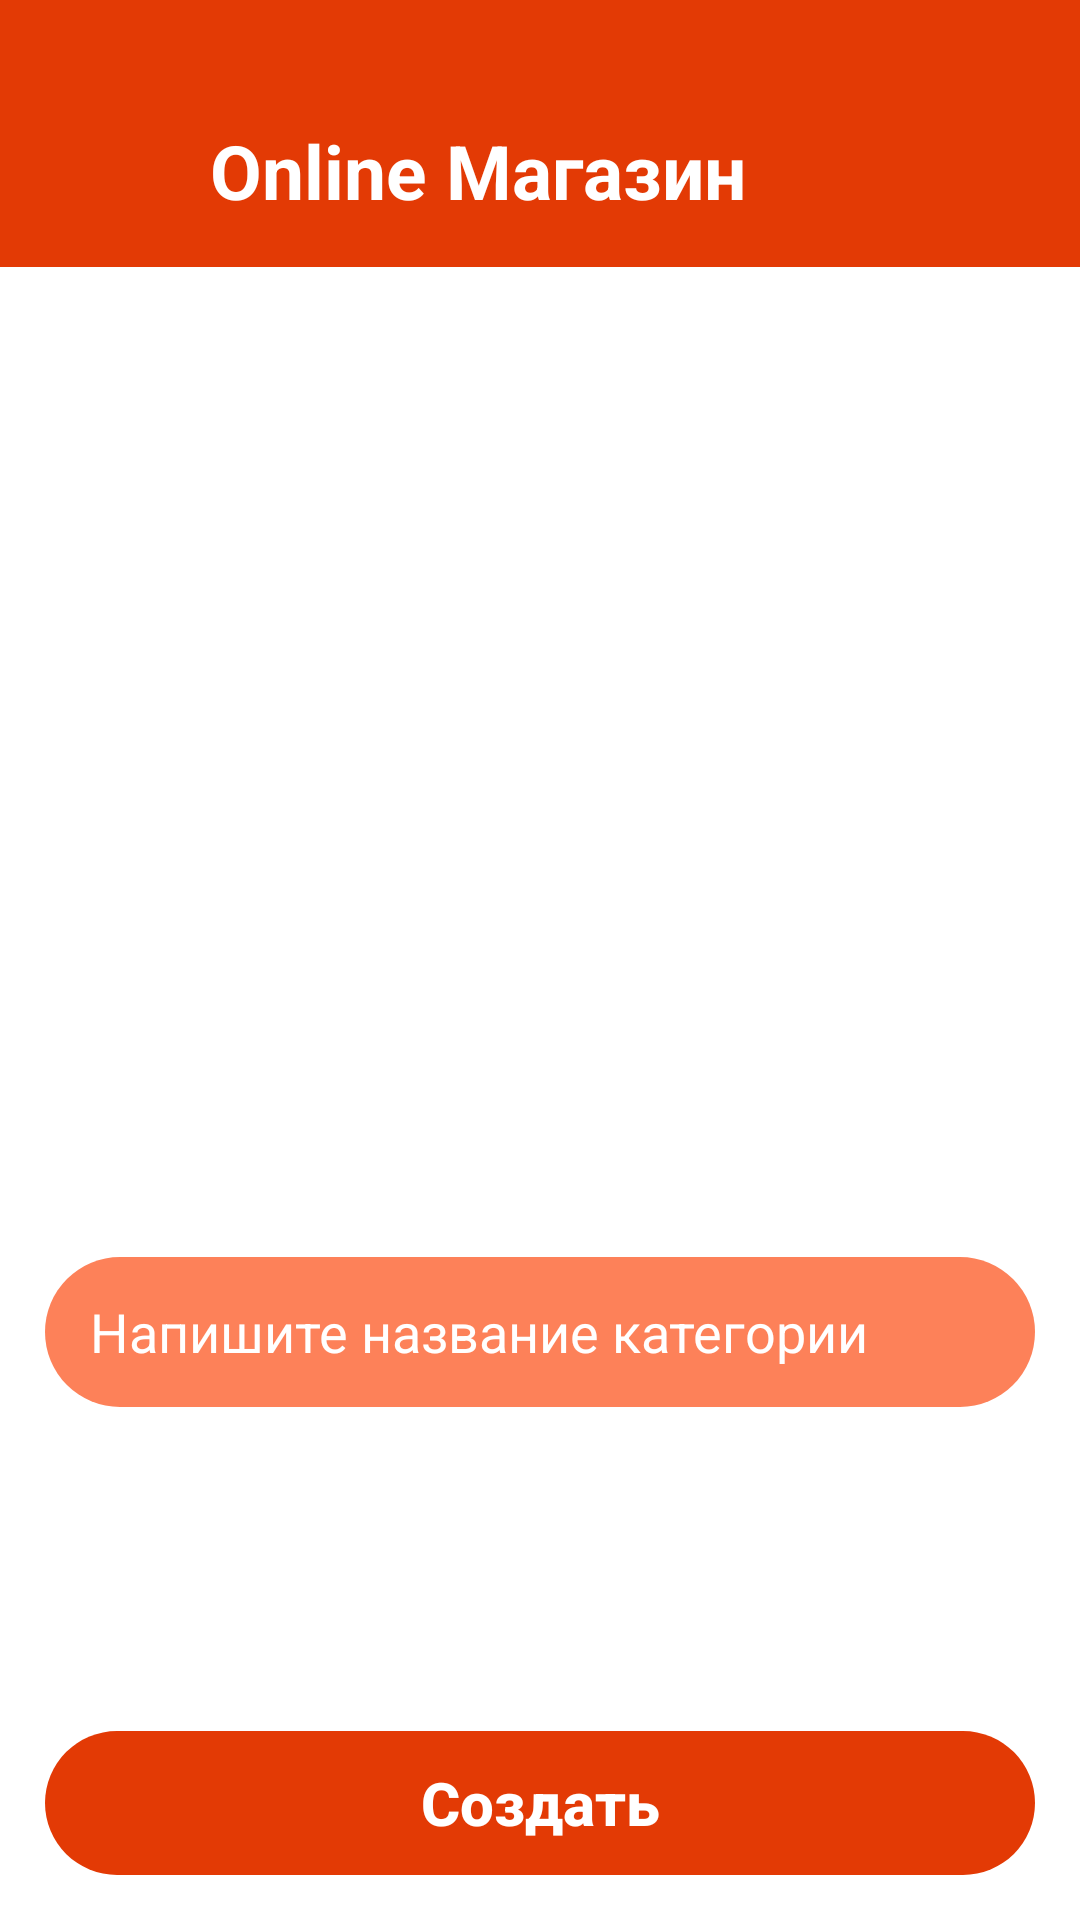

Layout XML and referenced resources for this Android screen:
<!-- AndroidManifest.xml: application theme Theme.Online_Shopping_2 -->
<!-- res/layout/activity_main2.xml -->
<?xml version="1.0" encoding="utf-8"?>
<LinearLayout xmlns:android="http://schemas.android.com/apk/res/android"
    xmlns:app="http://schemas.android.com/apk/res-auto"
    xmlns:tools="http://schemas.android.com/tools"
    android:layout_width="match_parent"
    android:layout_height="match_parent"
    android:orientation="vertical"
    android:background="@color/white"
    tools:context=".view.MainActivity2">

    <View
        android:background="#E33A05"
        android:layout_width="match_parent"
        android:layout_height="25dp"></View>

    <androidx.appcompat.widget.Toolbar
        android:background="#E33A05"
        android:layout_width="match_parent"
        android:layout_height="wrap_content">

        <ImageView
            android:clickable="true"
            android:id="@+id/backm2"
            android:src="@drawable/round_chevron_left_24"
            android:layout_width="40dp"
            android:layout_height="40dp"></ImageView>

        <TextView
            android:layout_marginLeft="30dp"
            android:textStyle="bold"
            android:textSize="25dp"
            android:textColor="@color/white"
            android:text="Online Магазин"
            android:layout_width="wrap_content"
            android:layout_height="wrap_content"></TextView>

    </androidx.appcompat.widget.Toolbar>

    <RelativeLayout
        android:layout_width="match_parent"
        android:layout_height="wrap_content">

        <ImageView
            android:scaleType="centerCrop"
            android:src="@drawable/noimage"
            android:id="@+id/imageviewopengallery"
            android:layout_width="match_parent"
            android:layout_height="300dp"></ImageView>

        <ProgressBar
            android:indeterminate="true"
            android:indeterminateTintMode="src_atop"
            android:indeterminateTint="#E33A05"
            android:outlineAmbientShadowColor="#E33A05"
            android:layout_marginHorizontal="15dp"
            android:layout_marginTop="230dp"
            android:id="@+id/progressbaruploadimage"
            android:layout_width="match_parent"
            android:layout_height="wrap_content"
            style="@style/Widget.AppCompat.ProgressBar.Horizontal"
            android:visibility="gone"></ProgressBar>

        <TextView
            android:visibility="gone"
            android:layout_marginLeft="15dp"
            android:text="0%"
            android:layout_below="@id/progressbaruploadimage"
            android:id="@+id/textviewprogress"
            android:textSize="40dp"
            android:layout_width="wrap_content"
            android:layout_height="wrap_content"></TextView>

    </RelativeLayout>

    <LinearLayout
        android:layout_marginTop="15dp"
        android:padding="15dp"
        android:layout_width="match_parent"
        android:layout_height="wrap_content"
        android:orientation="vertical">

        <EditText
            android:textColor="@color/white"
            android:textColorHint="@color/white"
            android:id="@+id/edittextimagename"
            android:hint="Напишите название категории"
            android:paddingVertical="10dp"
            android:paddingHorizontal="15dp"
            android:background="@drawable/edittextbackground"
            android:layout_width="match_parent"
            android:layout_height="50dp"></EditText>
    </LinearLayout>

    <RelativeLayout
        android:layout_margin="15dp"
        android:layout_width="match_parent"
        android:layout_height="wrap_content">

        <androidx.appcompat.widget.AppCompatButton
            android:enabled="false"
            android:id="@+id/buttonaddcategories"
            android:text="Создать"
            android:textColor="@color/white"
            android:textStyle="bold"
            android:textAllCaps="false"
            android:textSize="20dp"
            android:layout_alignParentBottom="true"
            android:background="@drawable/buttonbackground"
            android:layout_width="match_parent"
            android:layout_height="wrap_content"></androidx.appcompat.widget.AppCompatButton>

    </RelativeLayout>


</LinearLayout>
<!-- resources referenced by this layout -->
<resources>
  <!-- drawable buttonbackground (drawable) -->
  <?xml version="1.0" encoding="utf-8"?>
  <shape xmlns:android="http://schemas.android.com/apk/res/android"
      android:shape="rectangle">
  
      <solid android:color="#E33A05"></solid>
      <corners android:radius="40dp"></corners>
  
  </shape>
  <!-- drawable edittextbackground (drawable) -->
  <?xml version="1.0" encoding="utf-8"?>
  <shape xmlns:android="http://schemas.android.com/apk/res/android"
      android:shape="rectangle">
  
      <solid android:color="#FD8159"></solid>
      <corners android:radius="40dp"></corners>
  
  </shape>
  <style name="Theme.Online_Shopping_2" parent="Base.Theme.Online_Shopping_2" />
  <style name="Base.Theme.Online_Shopping_2" parent="Theme.Material3.DayNight.NoActionBar">
          <item name="android:windowTranslucentStatus">true</item>
          <item name="android:windowTranslucentNavigation">true</item>
          
          
      </style>
  <!-- not gathered from this repository: default colours our renderer supplied (Android Studio template values) -->
  <color name="white">#FFFFFFFF</color>
</resources>
